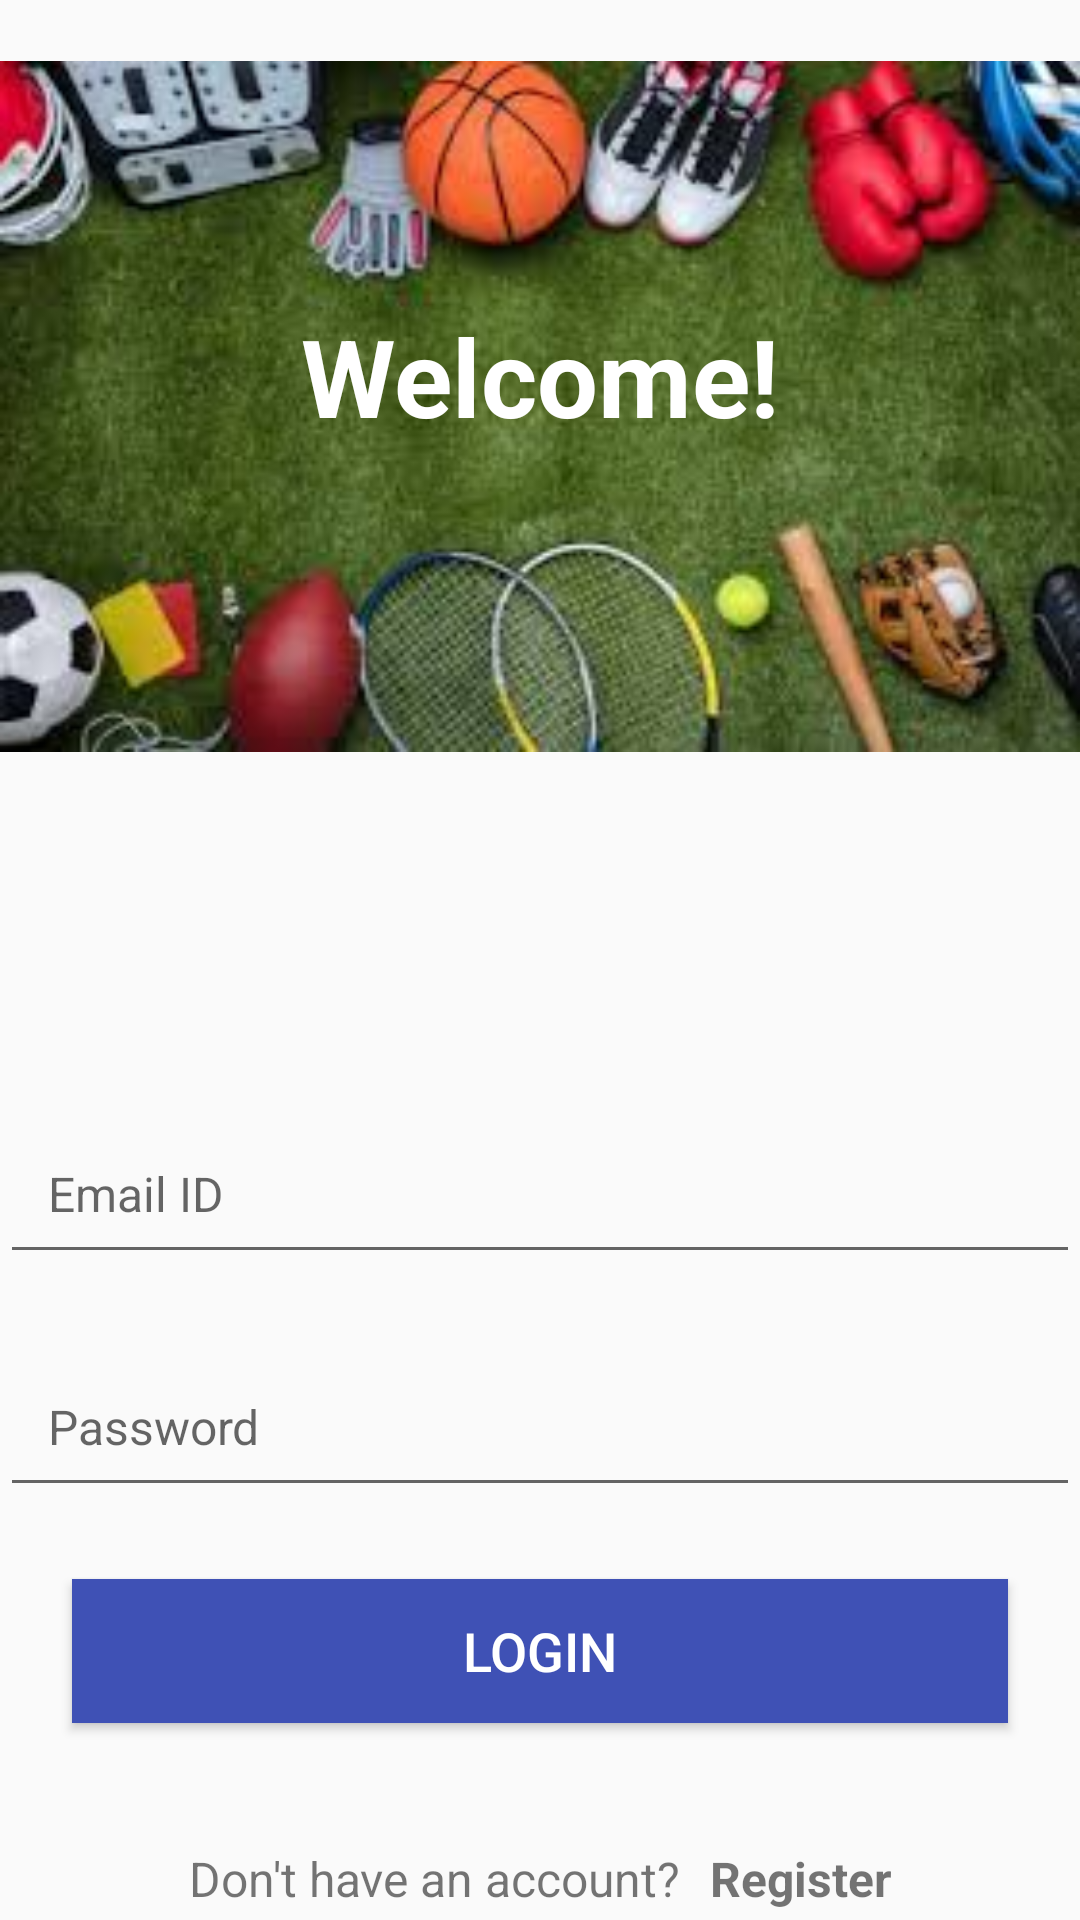

Layout XML and referenced resources for this Android screen:
<!-- AndroidManifest.xml: application theme Theme.Sports_app -->
<!-- res/layout/activity_login.xml -->
<?xml version="1.0" encoding="utf-8"?>
<androidx.constraintlayout.widget.ConstraintLayout xmlns:android="http://schemas.android.com/apk/res/android"
    xmlns:app="http://schemas.android.com/apk/res-auto"
    xmlns:tools="http://schemas.android.com/tools"
    android:layout_width="match_parent"
    android:layout_height="match_parent"
    tools:context=".LoginActivity">


    <ImageView
        android:id="@+id/iv_login_header_picture"
        android:layout_width="match_parent"
        android:layout_height="271dp"
        app:layout_constraintBottom_toBottomOf="@+id/tv_login_title"
        app:layout_constraintEnd_toEndOf="parent"
        app:layout_constraintStart_toStartOf="parent"
        app:layout_constraintTop_toTopOf="parent"
        app:layout_constraintVertical_bias="0.0"
        app:srcCompat="@drawable/login_header_picture" />

    <TextView
        android:id="@+id/tv_login_title"
        android:layout_width="wrap_content"
        android:layout_height="wrap_content"
        android:layout_marginTop="@dimen/pic_250dp_padding"
        android:text="@string/tv_login_title_text"
        android:textColor="@color/white"
        android:textSize="@dimen/tv_login_title_textsize"
        android:textStyle="bold"
        app:layout_constraintBottom_toTopOf="@+id/iv_login_header_picture"
        app:layout_constraintEnd_toEndOf="parent"
        app:layout_constraintStart_toStartOf="@+id/iv_login_header_picture"
        app:layout_constraintTop_toTopOf="parent"
        tools:text="@string/tv_login_title_text" />


    <EditText
        android:id="@+id/et_login_email"
        android:layout_width="match_parent"
        android:layout_height="wrap_content"
        android:layout_marginTop="@dimen/top_100dp_padding"
        android:hint="@string/et_login_email_hint"
        android:inputType="textEmailAddress"
        android:padding="@dimen/et_16dp_padding"
        android:textSize="@dimen/et_16sp_textsize"
        app:layout_constraintTop_toBottomOf="@+id/iv_login_header_picture"
        tools:layout_editor_absoluteX="-20dp" />


    <EditText
        android:id="@+id/et_login_password"
        android:layout_width="match_parent"
        android:layout_height="wrap_content"
        android:layout_marginTop="@dimen/et_24dp_padding"
        android:hint="@string/et_login_password_hint"
        android:inputType="textPassword"
        android:padding="@dimen/et_16dp_padding"
        android:textSize="@dimen/et_16sp_textsize"
        app:layout_constraintTop_toBottomOf="@+id/et_login_email"
        tools:layout_editor_absoluteX="-95dp" />

    <Button
        android:id="@+id/btn_login_login"
        android:layout_width="match_parent"
        android:layout_height="wrap_content"
        android:layout_margin="@dimen/et_24dp_padding"
        android:background="#3F51B5"
        android:padding="@dimen/btn_8dp_padding"
        android:text="@string/btn_login_login_text"
        android:textSize="@dimen/btn_18sp_textsize"
        android:textColor="@color/white"
        app:layout_constraintEnd_toEndOf="parent"
        app:layout_constraintStart_toStartOf="parent"
        app:layout_constraintTop_toBottomOf="@+id/et_login_password"
        />

    <LinearLayout
        android:id="@+id/ll_login_registernewaccount"
        android:layout_width="wrap_content"
        android:layout_height="wrap_content"
        android:layout_marginTop="@dimen/tv_login_bottom_layout"
        android:orientation="horizontal"
        app:layout_constraintEnd_toEndOf="parent"
        app:layout_constraintStart_toStartOf="parent"
        app:layout_constraintTop_toBottomOf="@id/btn_login_login">

        <TextView
            android:id="@+id/tv_login_donthaveanaccount"
            android:layout_width="wrap_content"
            android:layout_height="wrap_content"
            android:padding="@dimen/tv_5dp_padding"
            android:text="@string/tv_login_donthaveanaccount_text"
            android:textSize="@dimen/tv_16sp_textsize"/>

        <TextView
            android:id="@+id/tv_login_register"
            android:layout_width="wrap_content"
            android:layout_height="wrap_content"
            android:padding="@dimen/tv_5dp_padding"
            android:text="@string/tv_login_register_text"
            android:textStyle="bold"
            android:textSize="@dimen/tv_16sp_textsize"/>
    </LinearLayout>

    <TextView
        android:id="@+id/tv_login_forgotpassword"
        android:layout_width="wrap_content"
        android:layout_height="wrap_content"
        android:padding="@dimen/tv_5dp_padding"
        android:textSize="@dimen/tv_16sp_textsize"
        android:text="@string/tv_login_forgotpassword_text"
        app:layout_constraintEnd_toEndOf="parent"
        app:layout_constraintStart_toStartOf="parent"
        app:layout_constraintTop_toBottomOf="@id/ll_login_registernewaccount"
        android:textStyle="bold"
        android:layout_marginTop="16dp"/>

</androidx.constraintlayout.widget.ConstraintLayout>
<!-- resources referenced by this layout -->
<resources>
  <color name="white">#FFFFFFFF</color>
  <dimen name="btn_18sp_textsize">18sp</dimen>
  <dimen name="btn_8dp_padding">8dp</dimen>
  <dimen name="et_16dp_padding">16dp</dimen>
  <dimen name="et_16sp_textsize">16sp</dimen>
  <dimen name="et_24dp_padding">24dp</dimen>
  <dimen name="pic_250dp_padding">250dp</dimen>
  <dimen name="top_100dp_padding">100dp</dimen>
  <dimen name="tv_16sp_textsize">16sp</dimen>
  <dimen name="tv_5dp_padding">5dp</dimen>
  <dimen name="tv_login_bottom_layout">36dp</dimen>
  <dimen name="tv_login_title_textsize">36sp</dimen>
  <!-- drawable login_header_picture: png bitmap (drawable, 123609 bytes) -->
  <string name="btn_login_login_text">Login</string>
  <string name="et_login_email_hint">Email ID</string>
  <string name="et_login_password_hint">Password</string>
  <string name="tv_login_donthaveanaccount_text">Don\'t have an account?</string>
  <string name="tv_login_forgotpassword_text">Forgot Password?</string>
  <string name="tv_login_register_text">Register</string>
  <string name="tv_login_title_text">Welcome!</string>
  <style name="Theme.Sports_app" parent="Theme.AppCompat.Light.NoActionBar">
          
          <item name="colorPrimary">@color/colorPrimary</item>
          <item name="colorPrimaryVariant">@color/colorPrimary</item>
          <item name="colorOnPrimary">@color/white</item>
          
          <item name="colorSecondary">@color/teal_200</item>
          <item name="colorSecondaryVariant">@color/teal_700</item>
          <item name="colorOnSecondary">@color/black</item>
          
          <item name="android:statusBarColor" tools:targetApi="l">?attr/colorPrimaryVariant</item>
          
      </style>
  <color name="colorPrimary">#1BA1E2</color>
  <color name="teal_200">#FF03DAC5</color>
  <color name="teal_700">#FF018786</color>
  <color name="black">#FF000000</color>
</resources>
